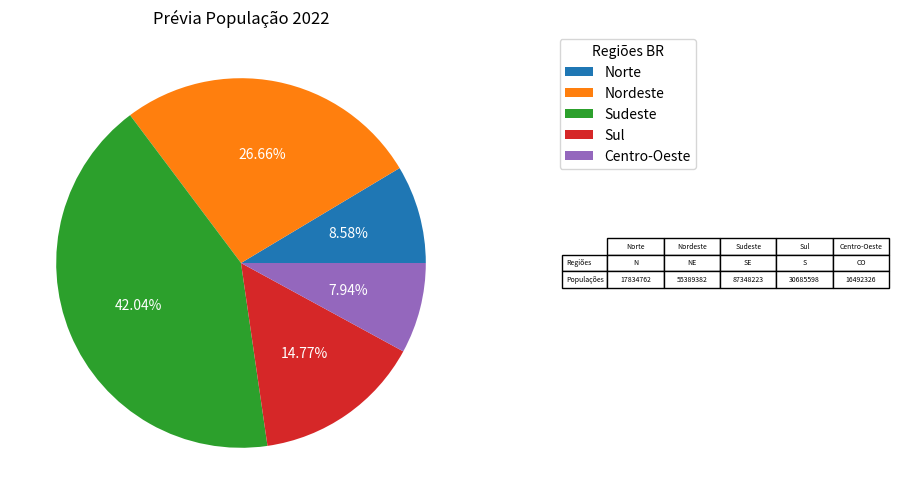

This chart was generated by the following Python code:
# --------------------------------------------------------------------------------
# Este exemplo demonstra a criação de um gráfico de pizza utilizando a biblioteca
# MATPLOTLIB.
#
# Necessário instalar a biblioteca MATPLOTLIB
#       pip install matplotlib
#
# Documentação
#       https://matplotlib.org/
# --------------------------------------------------------------------------------

import matplotlib.pyplot as pyplot

# Dados para o gráfico
DADOS   = { 'Regiões'    : ['N', 'NE', 'SE', 'S', 'CO'],
            'Populações' : [17834762, 55389382, 87348223, 30685598, 16492326],
            'Rótulos'    : ['Norte', 'Nordeste', 'Sudeste', 'Sul', 'Centro-Oeste'],
            'Cores'      : ['red', 'blue', 'green', 'yellow', 'orange'] }

ROTULOS = tuple(DADOS.keys())

fig, (graph, table_ax) = pyplot.subplots(1, 2, figsize=(12, 6), gridspec_kw={'width_ratios': [2, 1]})

# Criando o gráfico
fatias, _, text_pct = graph.pie(DADOS['Populações'], labels=[''] * len(DADOS['Regiões']), autopct='%1.2f%%')

# Definindo a cor dos rótulos das fatias
for text in text_pct:
    text.set_color('White')

# Criando a tabela manualmente
table_data = [DADOS['Regiões'], DADOS['Populações']]
table_rows = len(DADOS['Rótulos'])
table_cols = len(DADOS['Regiões'])
table_ax.axis('off')
table_ax.table(cellText=table_data, rowLabels=['Regiões', 'Populações'], loc='center',
               cellLoc='center', colWidths=[0.2] * table_cols, colLabels=DADOS['Rótulos'], 
               fontsize=14)

# Ajustando o layout para evitar sobreposições
pyplot.subplots_adjust(wspace=0.2)

# Definindo o título do gráfico
graph.set_title('Prévia População 2022')

# Exibindo a legenda do gráfico
graph.legend(fatias, DADOS['Rótulos'], title='Regiões BR', loc='upper right', bbox_to_anchor=(1.50, 1))

# Exibindo o gráfico
pyplot.show()